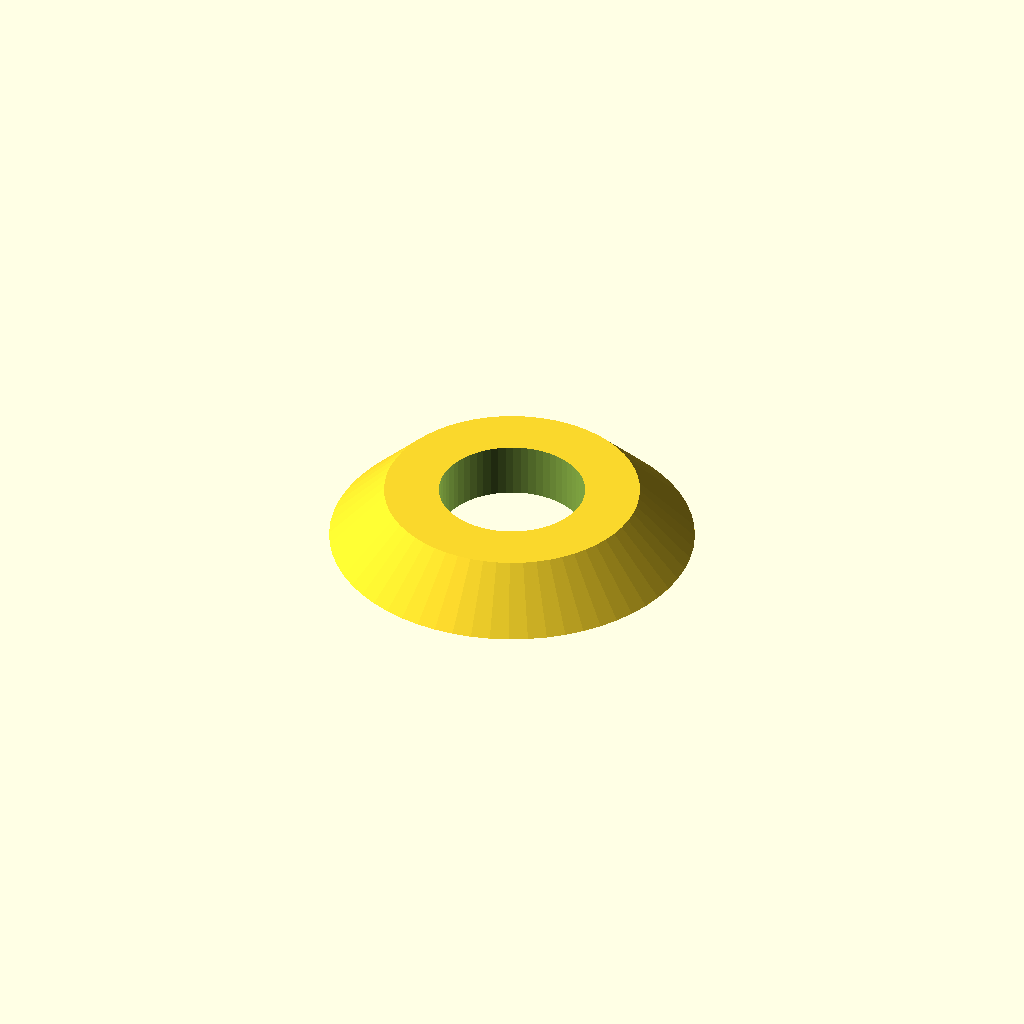
Cell 1: the model at its default parameters.
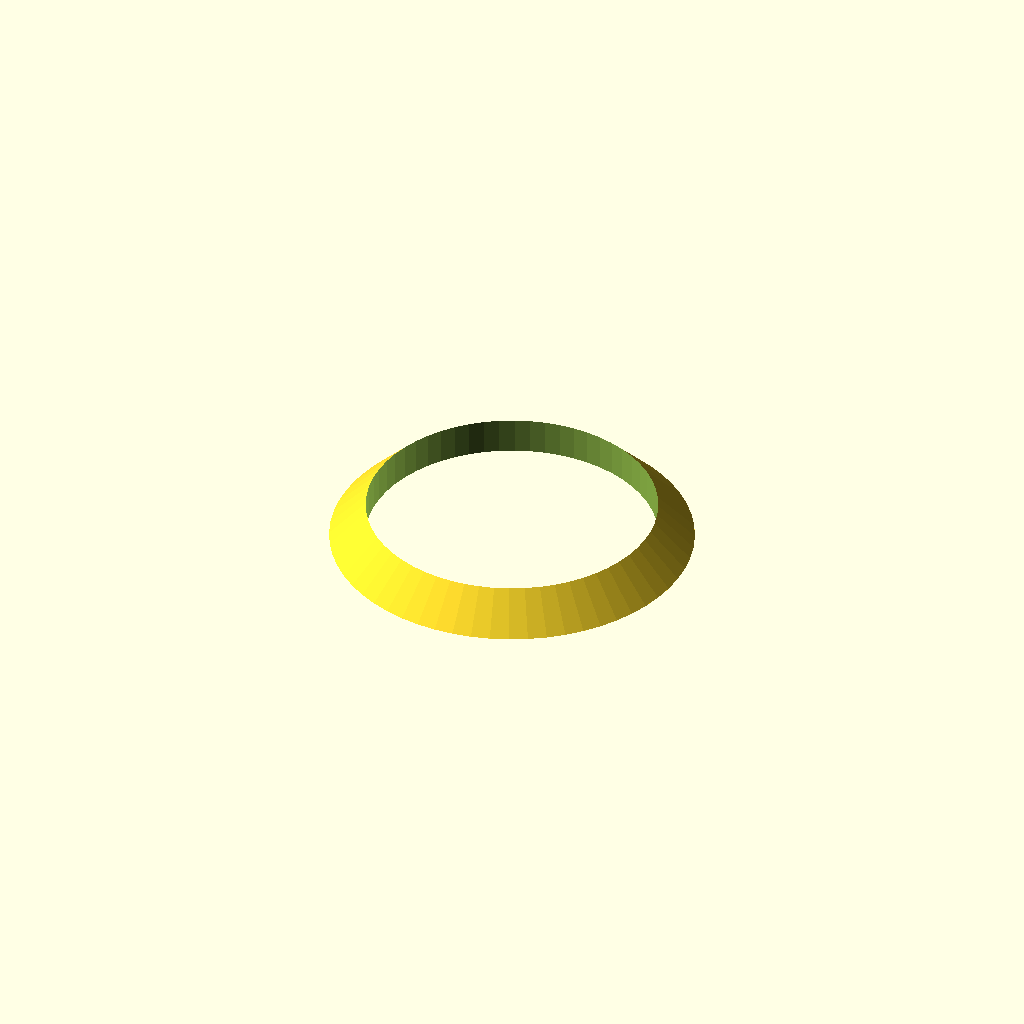
Cell 2: the same model with inner_d = 6.4.
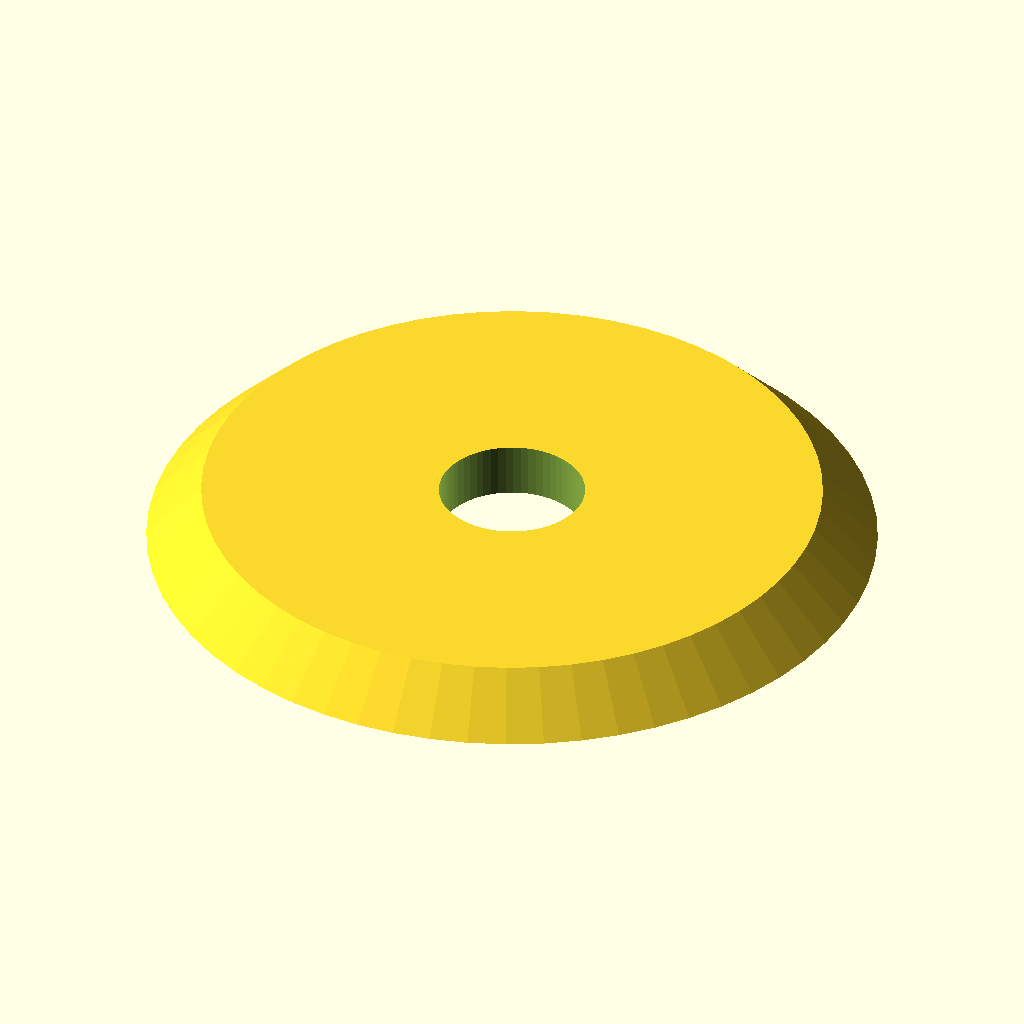
Cell 3 — outer_d set to 16, the other parameters unchanged.
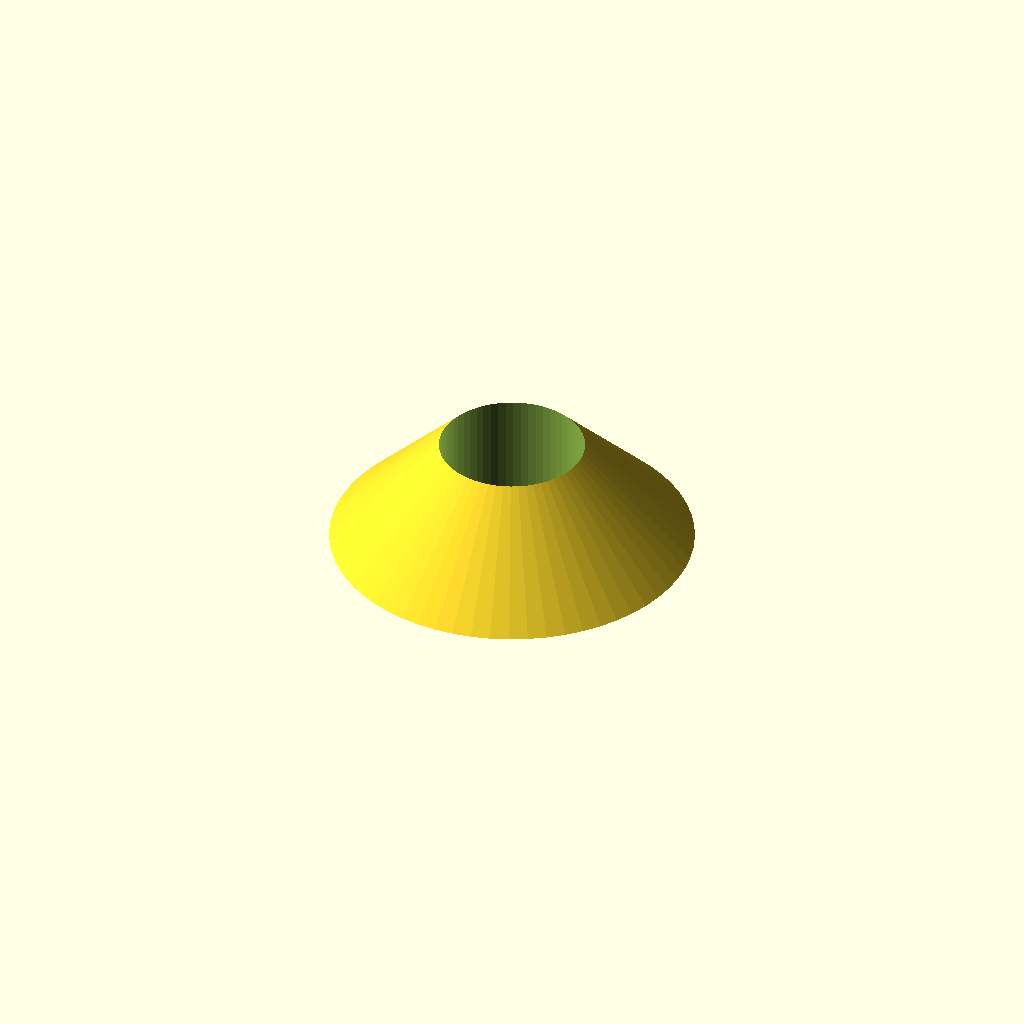
Cell 4: the same model with thickness = 2.4.
All cells are drawn from one camera (rotation 55°, 0°, 25°, orthographic, colour scheme Cornfield), so only the parameter changes between them.
OpenSCAD source file optional_data/data/parts/part_0859.scad:
// Conical spring washer.
$fn = 60;
eps = 0.02;
inner_d = 3.2;
outer_d = 8;
thickness = 1.2;
difference() {
    cylinder(d1=outer_d,d2=outer_d-2*thickness,h=thickness);
    translate([0,0,-eps]) cylinder(d=inner_d,h=thickness+2*eps);
}
Customizer parameters (derived from the source; name, type, default, range or options):
eps: number, default 0.02
inner_d: number, default 3.2
outer_d: number, default 8
thickness: number, default 1.2
